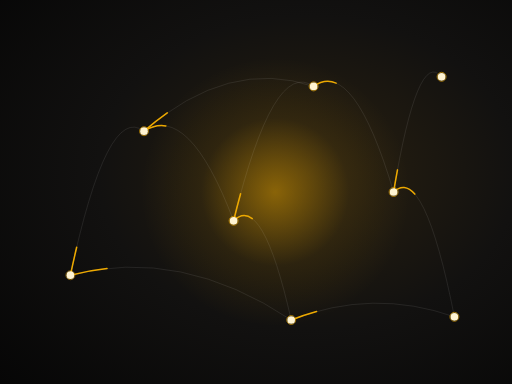
t = 0.00 s
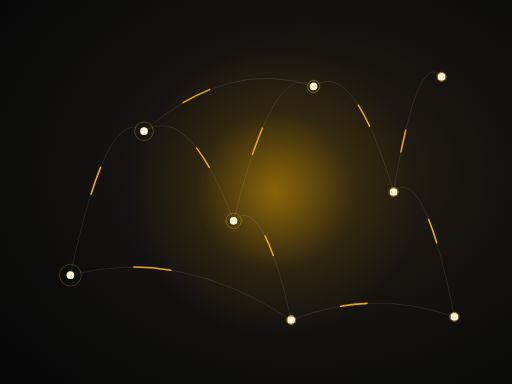
t = 1.50 s
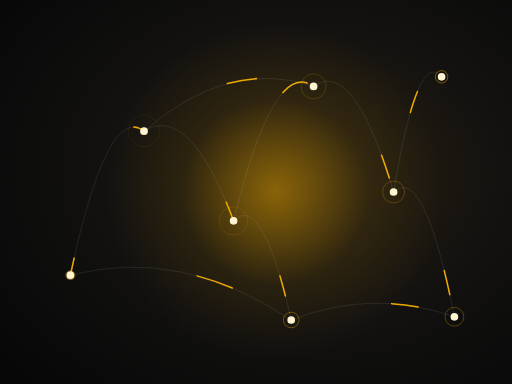
t = 3.00 s
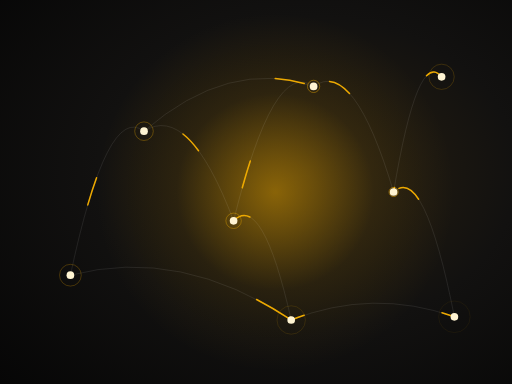
t = 4.50 s
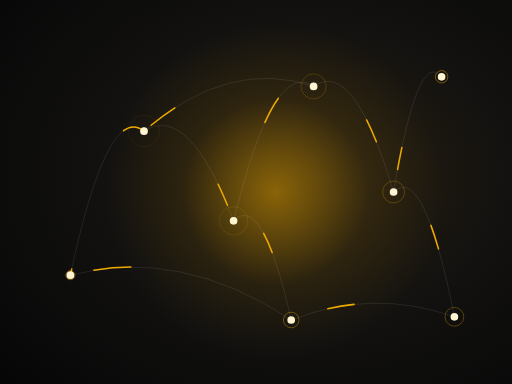
t = 6.00 s
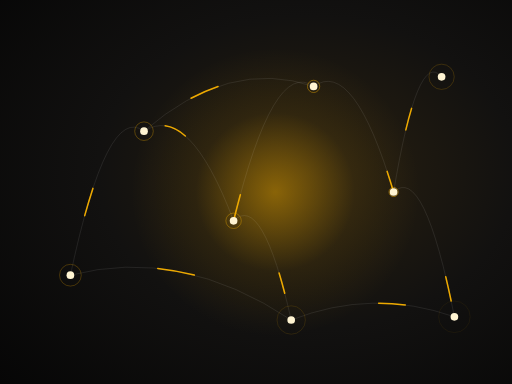
t = 7.50 s

The animated SVG that drew these frames (rendered in a browser with its animation timeline set to each time). Animation: 27 SMIL elements (animate=27); one cycle of 9.00 s, repeats indefinitely.

<svg xmlns="http://www.w3.org/2000/svg" viewBox="0 0 800 600" preserveAspectRatio="xMidYMid slice"><defs><radialGradient id="f" cx=".6" cy=".45" r="85%"><stop offset="0" stop-color="#2a2110"/><stop offset=".48" stop-color="#121110"/><stop offset="1" stop-color="#050505"/></radialGradient><radialGradient id="h"><stop offset="0" stop-color="#EDA900" stop-opacity=".5"/><stop offset=".55" stop-color="#EDA900" stop-opacity=".08"/><stop offset="1" stop-color="#EDA900" stop-opacity="0"/></radialGradient><linearGradient id="l" x1="0" x2="1"><stop offset="0" stop-color="#EDA900" stop-opacity="0"/><stop offset=".55" stop-color="#EDA900"/><stop offset="1" stop-color="#fff1c7"/></linearGradient><filter id="g" x="-40%" y="-40%" width="180%" height="180%"><feGaussianBlur stdDeviation="5"/></filter></defs><rect width="800" height="600" fill="url(#f)"/><circle cx="430" cy="300" r="250" fill="url(#h)"><animate attributeName="r" values="210;280;210" dur="9s" repeatCount="indefinite" calcMode="spline" keySplines=".45 0 .55 1;.45 0 .55 1"/></circle><path d="M110 430Q167.5 160 225 205" fill="none" stroke="#fff" stroke-opacity=".13"/><path d="M110 430Q167.5 160 225 205" fill="none" stroke="#EDA900" stroke-width="2.4" stroke-linecap="round" pathLength="100" stroke-dasharray="16 84"><animate attributeName="stroke-dashoffset" values="100;0" dur="3.20s" repeatCount="indefinite"/></path><path d="M225 205Q295.0 160 365 345" fill="none" stroke="#fff" stroke-opacity=".13"/><path d="M225 205Q295.0 160 365 345" fill="none" stroke="#EDA900" stroke-width="2.4" stroke-linecap="round" pathLength="100" stroke-dasharray="16 84"><animate attributeName="stroke-dashoffset" values="100;0" dur="3.48s" repeatCount="indefinite"/></path><path d="M365 345Q427.5 90 490 135" fill="none" stroke="#fff" stroke-opacity=".13"/><path d="M365 345Q427.5 90 490 135" fill="none" stroke="#EDA900" stroke-width="2.4" stroke-linecap="round" pathLength="100" stroke-dasharray="16 84"><animate attributeName="stroke-dashoffset" values="100;0" dur="3.76s" repeatCount="indefinite"/></path><path d="M490 135Q552.5 90 615 300" fill="none" stroke="#fff" stroke-opacity=".13"/><path d="M490 135Q552.5 90 615 300" fill="none" stroke="#EDA900" stroke-width="2.4" stroke-linecap="round" pathLength="100" stroke-dasharray="16 84"><animate attributeName="stroke-dashoffset" values="100;0" dur="4.04s" repeatCount="indefinite"/></path><path d="M615 300Q662.5 255 710 495" fill="none" stroke="#fff" stroke-opacity=".13"/><path d="M615 300Q662.5 255 710 495" fill="none" stroke="#EDA900" stroke-width="2.4" stroke-linecap="round" pathLength="100" stroke-dasharray="16 84"><animate attributeName="stroke-dashoffset" values="100;0" dur="4.32s" repeatCount="indefinite"/></path><path d="M365 345Q410.0 300 455 500" fill="none" stroke="#fff" stroke-opacity=".13"/><path d="M365 345Q410.0 300 455 500" fill="none" stroke="#EDA900" stroke-width="2.4" stroke-linecap="round" pathLength="100" stroke-dasharray="16 84"><animate attributeName="stroke-dashoffset" values="100;0" dur="4.60s" repeatCount="indefinite"/></path><path d="M455 500Q582.5 450 710 495" fill="none" stroke="#fff" stroke-opacity=".13"/><path d="M455 500Q582.5 450 710 495" fill="none" stroke="#EDA900" stroke-width="2.4" stroke-linecap="round" pathLength="100" stroke-dasharray="16 84"><animate attributeName="stroke-dashoffset" values="100;0" dur="4.88s" repeatCount="indefinite"/></path><path d="M615 300Q652.5 75 690 120" fill="none" stroke="#fff" stroke-opacity=".13"/><path d="M615 300Q652.5 75 690 120" fill="none" stroke="#EDA900" stroke-width="2.4" stroke-linecap="round" pathLength="100" stroke-dasharray="16 84"><animate attributeName="stroke-dashoffset" values="100;0" dur="5.16s" repeatCount="indefinite"/></path><path d="M110 430Q282.5 385 455 500" fill="none" stroke="#fff" stroke-opacity=".13"/><path d="M110 430Q282.5 385 455 500" fill="none" stroke="#EDA900" stroke-width="2.4" stroke-linecap="round" pathLength="100" stroke-dasharray="16 84"><animate attributeName="stroke-dashoffset" values="100;0" dur="5.44s" repeatCount="indefinite"/></path><path d="M225 205Q357.5 90 490 135" fill="none" stroke="#fff" stroke-opacity=".13"/><path d="M225 205Q357.5 90 490 135" fill="none" stroke="#EDA900" stroke-width="2.4" stroke-linecap="round" pathLength="100" stroke-dasharray="16 84"><animate attributeName="stroke-dashoffset" values="100;0" dur="5.72s" repeatCount="indefinite"/></path><circle cx="110" cy="430" r="7" fill="none" stroke="#EDA900"><animate attributeName="r" values="7;27" dur="3s" begin="0.00s" repeatCount="indefinite"/><animate attributeName="opacity" values=".8;0" dur="3s" begin="0.00s" repeatCount="indefinite"/></circle><circle cx="110" cy="430" r="6" fill="#fff4d2"/><circle cx="225" cy="205" r="7" fill="none" stroke="#EDA900"><animate attributeName="r" values="7;27" dur="3s" begin="0.37s" repeatCount="indefinite"/><animate attributeName="opacity" values=".8;0" dur="3s" begin="0.37s" repeatCount="indefinite"/></circle><circle cx="225" cy="205" r="6" fill="#fff4d2"/><circle cx="365" cy="345" r="7" fill="none" stroke="#EDA900"><animate attributeName="r" values="7;27" dur="3s" begin="0.74s" repeatCount="indefinite"/><animate attributeName="opacity" values=".8;0" dur="3s" begin="0.74s" repeatCount="indefinite"/></circle><circle cx="365" cy="345" r="6" fill="#fff4d2"/><circle cx="490" cy="135" r="7" fill="none" stroke="#EDA900"><animate attributeName="r" values="7;27" dur="3s" begin="1.11s" repeatCount="indefinite"/><animate attributeName="opacity" values=".8;0" dur="3s" begin="1.11s" repeatCount="indefinite"/></circle><circle cx="490" cy="135" r="6" fill="#fff4d2"/><circle cx="615" cy="300" r="7" fill="none" stroke="#EDA900"><animate attributeName="r" values="7;27" dur="3s" begin="1.48s" repeatCount="indefinite"/><animate attributeName="opacity" values=".8;0" dur="3s" begin="1.48s" repeatCount="indefinite"/></circle><circle cx="615" cy="300" r="6" fill="#fff4d2"/><circle cx="710" cy="495" r="7" fill="none" stroke="#EDA900"><animate attributeName="r" values="7;27" dur="3s" begin="1.85s" repeatCount="indefinite"/><animate attributeName="opacity" values=".8;0" dur="3s" begin="1.85s" repeatCount="indefinite"/></circle><circle cx="710" cy="495" r="6" fill="#fff4d2"/><circle cx="455" cy="500" r="7" fill="none" stroke="#EDA900"><animate attributeName="r" values="7;27" dur="3s" begin="2.22s" repeatCount="indefinite"/><animate attributeName="opacity" values=".8;0" dur="3s" begin="2.22s" repeatCount="indefinite"/></circle><circle cx="455" cy="500" r="6" fill="#fff4d2"/><circle cx="690" cy="120" r="7" fill="none" stroke="#EDA900"><animate attributeName="r" values="7;27" dur="3s" begin="2.59s" repeatCount="indefinite"/><animate attributeName="opacity" values=".8;0" dur="3s" begin="2.59s" repeatCount="indefinite"/></circle><circle cx="690" cy="120" r="6" fill="#fff4d2"/></svg>
